Run: headless pygame with SDL's dummy video driver; simulated clock (each Clock.tick advances the game by its frame time, no real sleeping); random seed 0; keys injected as events and as key.get_pressed() state; no mouse input; restart key R tapped at the start of phases 3 and 4.
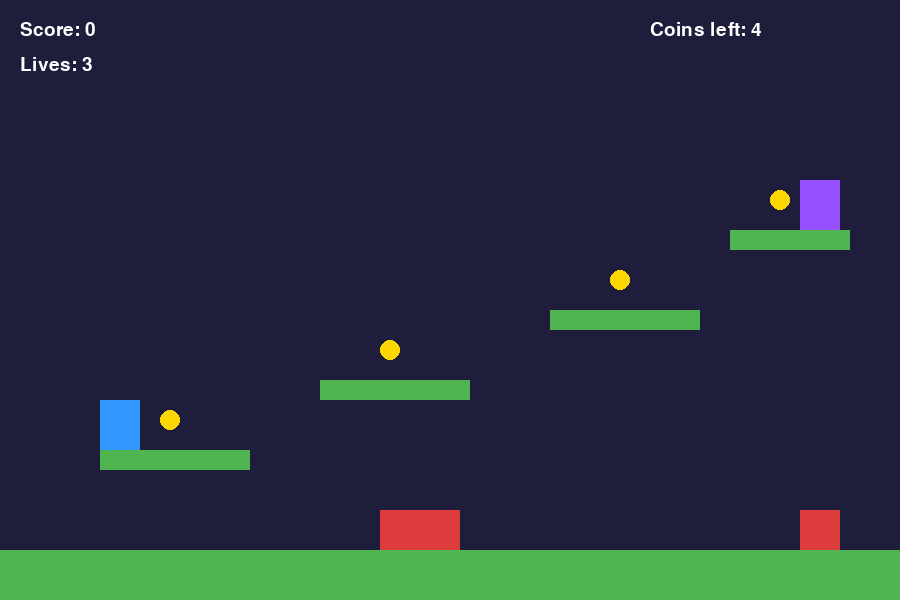
Frame 1 of 4 · flips 1–60 · no input
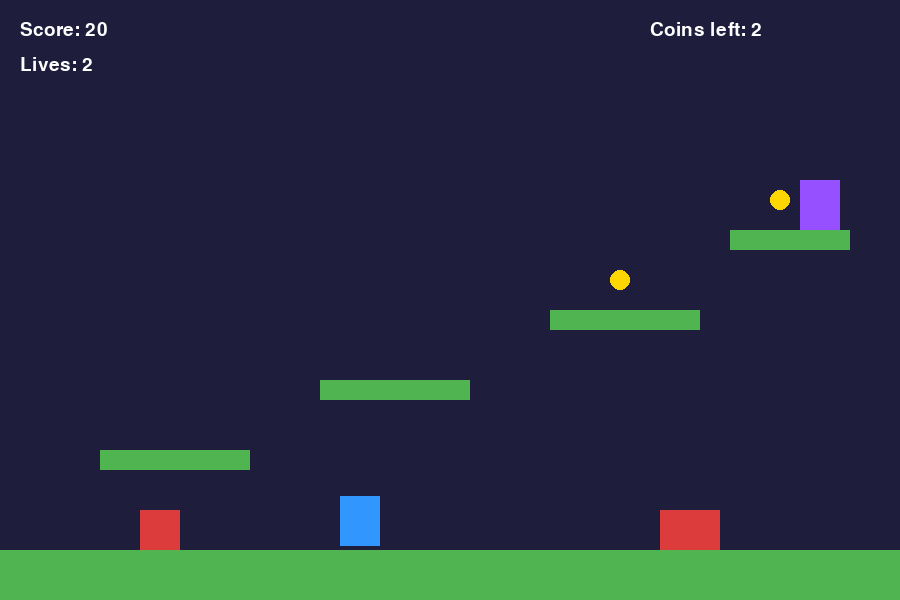
Frame 2 of 4 · flips 61–180 · tapped SPACE, RETURN · held RIGHT (→), D
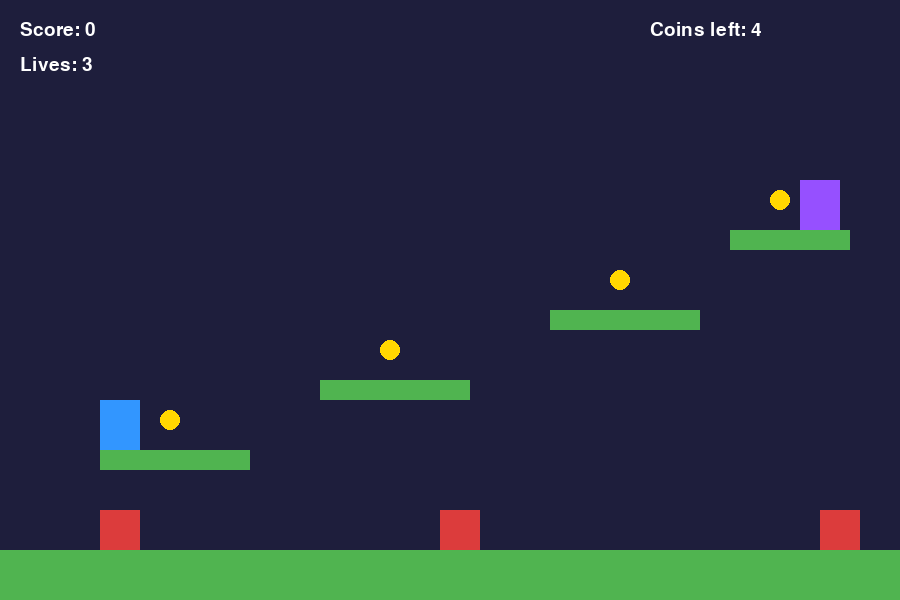
Frame 3 of 4 · flips 181–300 · tapped R · held DOWN (↓), S
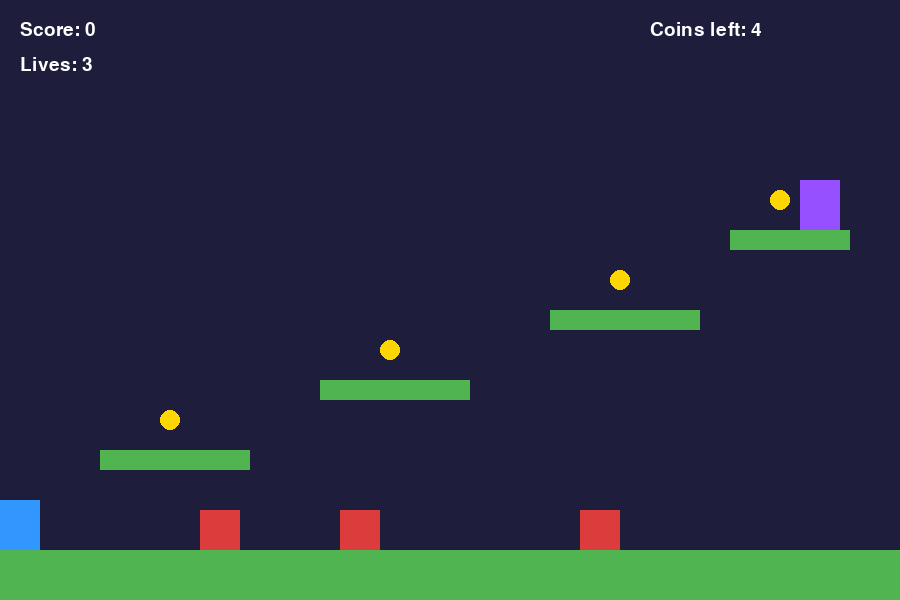
Frame 4 of 4 · flips 301–420 · tapped R · held LEFT (←), A, UP (↑), W

The pygame program that drew these frames:

import pygame
import random
import sys

pygame.init()

WIDTH = 900
HEIGHT = 600

screen = pygame.display.set_mode((WIDTH, HEIGHT))
pygame.display.set_caption("Mini Platformer")

clock = pygame.time.Clock()

font = pygame.font.SysFont("Arial", 28)

player = pygame.Rect(100, 450, 40, 50)

velocity_y = 0
speed = 6
jump_power = -14
gravity = 0.7

on_ground = False

score = 0
lives = 3
game_over = False
win = False

platforms = [
    pygame.Rect(0, 550, 900, 50),
    pygame.Rect(100, 450, 150, 20),
    pygame.Rect(320, 380, 150, 20),
    pygame.Rect(550, 310, 150, 20),
    pygame.Rect(730, 230, 120, 20)
]

coins = [
    pygame.Rect(160, 410, 20, 20),
    pygame.Rect(380, 340, 20, 20),
    pygame.Rect(610, 270, 20, 20),
    pygame.Rect(770, 190, 20, 20)
]

enemies = [
    pygame.Rect(300, 510, 40, 40),
    pygame.Rect(500, 510, 40, 40),
    pygame.Rect(680, 510, 40, 40)
]

enemy_direction = [1, -1, 1]

goal = pygame.Rect(800, 180, 40, 50)


def reset_player():
    global velocity_y

    player.x = 100
    player.y = 450
    velocity_y = 0


def draw_text(text, x, y):
    image = font.render(text, True, (255, 255, 255))
    screen.blit(image, (x, y))


def restart_game():
    global score, lives, game_over, win

    score = 0
    lives = 3
    game_over = False
    win = False

    reset_player()

    coins.clear()
    coins.extend([
        pygame.Rect(160, 410, 20, 20),
        pygame.Rect(380, 340, 20, 20),
        pygame.Rect(610, 270, 20, 20),
        pygame.Rect(770, 190, 20, 20)
    ])


running = True

while running:

    clock.tick(60)

    for event in pygame.event.get():

        if event.type == pygame.QUIT:
            running = False

        if event.type == pygame.KEYDOWN:

            if event.key == pygame.K_ESCAPE:
                running = False

            if event.key == pygame.K_r:
                restart_game()

            if event.key == pygame.K_SPACE and on_ground:
                velocity_y = jump_power

    if not game_over and not win:

        keys = pygame.key.get_pressed()

        if keys[pygame.K_LEFT] or keys[pygame.K_a]:
            player.x -= speed

        if keys[pygame.K_RIGHT] or keys[pygame.K_d]:
            player.x += speed

        velocity_y += gravity
        player.y += velocity_y

        on_ground = False

        for platform in platforms:

            if player.colliderect(platform):

                if velocity_y > 0:
                    player.bottom = platform.top
                    velocity_y = 0
                    on_ground = True

                elif velocity_y < 0:
                    player.top = platform.bottom
                    velocity_y = 0

        if player.left < 0:
            player.left = 0

        if player.right > WIDTH:
            player.right = WIDTH

        for i, enemy in enumerate(enemies):

            enemy.x += enemy_direction[i] * 2

            if enemy.left <= 0 or enemy.right >= WIDTH:
                enemy_direction[i] *= -1

            if player.colliderect(enemy):

                lives -= 1
                reset_player()

                if lives <= 0:
                    game_over = True

        for coin in coins[:]:

            if player.colliderect(coin):

                coins.remove(coin)
                score += 10

        if player.colliderect(goal):

            if len(coins) == 0:
                win = True

        if player.y > HEIGHT:

            lives -= 1
            reset_player()

            if lives <= 0:
                game_over = True

    screen.fill((30, 30, 60))

    for platform in platforms:
        pygame.draw.rect(screen, (80, 180, 80), platform)

    for coin in coins:
        pygame.draw.circle(
            screen,
            (255, 215, 0),
            coin.center,
            10
        )

    for enemy in enemies:
        pygame.draw.rect(
            screen,
            (220, 60, 60),
            enemy
        )

    pygame.draw.rect(
        screen,
        (150, 80, 255),
        goal
    )

    pygame.draw.rect(
        screen,
        (50, 150, 255),
        player
    )

    draw_text(f"Score: {score}", 20, 20)
    draw_text(f"Lives: {lives}", 20, 55)

    if len(coins) == 0:
        draw_text("Goal unlocked!", 650, 20)
    else:
        draw_text(
            f"Coins left: {len(coins)}",
            650,
            20
        )

    if game_over:

        draw_text(
            "GAME OVER",
            350,
            250
        )

        draw_text(
            "Press R to restart",
            320,
            300
        )

    if win:

        draw_text(
            "YOU WIN!",
            370,
            250
        )

        draw_text(
            f"Final Score: {score}",
            340,
            300
        )

        draw_text(
            "Press R to play again",
            310,
            350
        )

    pygame.display.update()

pygame.quit()
sys.exit()
